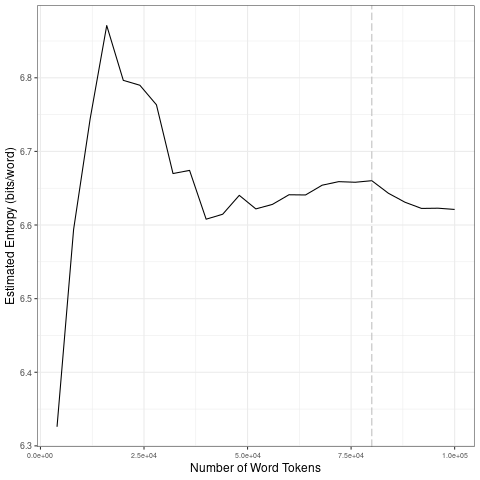

The data file committed next to this chart (first rows):
file, entropy.Corpus.Size, entropy.Entropy, sd.Corpus.Size, sd.SD
data/covid-clean/2020_by_es/2020-09-30_t…, 4000, 6.326, 20000, 0.2157
data/covid-clean/2020_by_es/2020-09-30_t…, 8000, 6.594, 40000, 0.07438
data/covid-clean/2020_by_es/2020-09-30_t…, 12000, 6.744, 60000, 0.01152
data/covid-clean/2020_by_es/2020-09-30_t…, 16000, 6.871, 80000, 0.00794
data/covid-clean/2020_by_es/2020-09-30_t…, 20000, 6.797, 1e+05, 0.009248
data/covid-clean/2020_by_es/2020-09-30_t…, 24000, 6.79, 20000, 0.2157
data/covid-clean/2020_by_es/2020-09-30_t…, 28000, 6.763, 40000, 0.07438
data/covid-clean/2020_by_es/2020-09-30_t…, 32000, 6.67, 60000, 0.01152
data/covid-clean/2020_by_es/2020-09-30_t…, 36000, 6.674, 80000, 0.00794
data/covid-clean/2020_by_es/2020-09-30_t…, 40000, 6.608, 1e+05, 0.009248
data/covid-clean/2020_by_es/2020-09-30_t…, 44000, 6.615, 20000, 0.2157
data/covid-clean/2020_by_es/2020-09-30_t…, 48000, 6.64, 40000, 0.07438
data/covid-clean/2020_by_es/2020-09-30_t…, 52000, 6.622, 60000, 0.01152
data/covid-clean/2020_by_es/2020-09-30_t…, 56000, 6.628, 80000, 0.00794
data/covid-clean/2020_by_es/2020-09-30_t…, 60000, 6.641, 1e+05, 0.009248
data/covid-clean/2020_by_es/2020-09-30_t…, 64000, 6.641, 20000, 0.2157
data/covid-clean/2020_by_es/2020-09-30_t…, 68000, 6.654, 40000, 0.07438
data/covid-clean/2020_by_es/2020-09-30_t…, 72000, 6.659, 60000, 0.01152
data/covid-clean/2020_by_es/2020-09-30_t…, 76000, 6.658, 80000, 0.00794
data/covid-clean/2020_by_es/2020-09-30_t…, 80000, 6.66, 1e+05, 0.009248
data/covid-clean/2020_by_es/2020-09-30_t…, 84000, 6.643, 20000, 0.2157
data/covid-clean/2020_by_es/2020-09-30_t…, 88000, 6.631, 40000, 0.07438
data/covid-clean/2020_by_es/2020-09-30_t…, 92000, 6.623, 60000, 0.01152
data/covid-clean/2020_by_es/2020-09-30_t…, 96000, 6.623, 80000, 0.00794
data/covid-clean/2020_by_es/2020-09-30_t…, 1e+05, 6.621, 1e+05, 0.009248
